The GitHub repository Fieeze/UCSD-Building-Classifier contains a labelled image folder "Dataset" with 4 categories: Franklin Antonio Hall, Geisel Library, Jacobs Hall, Jacobs Medical Center. Examples follow, each with its label.

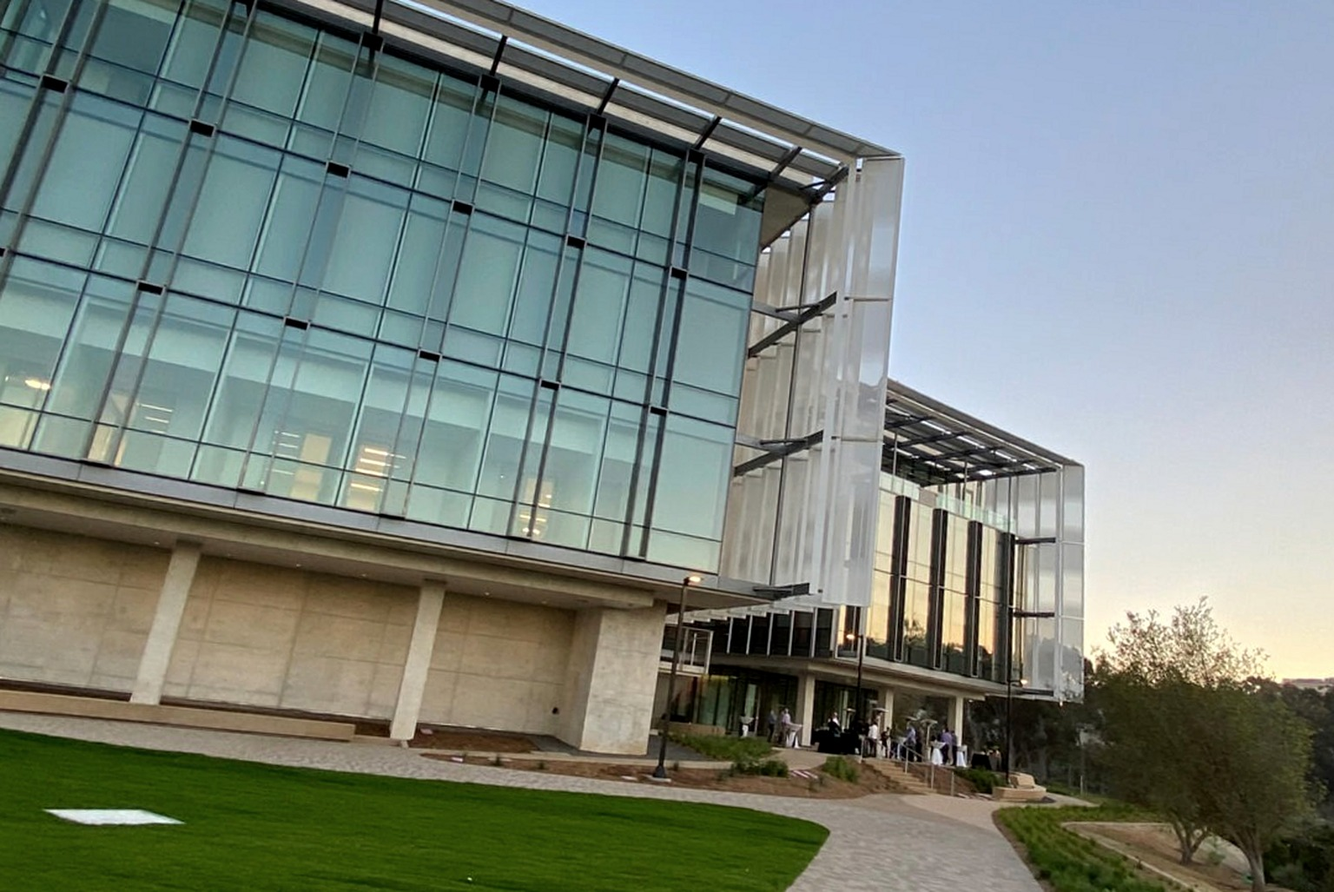
Label: Franklin Antonio Hall

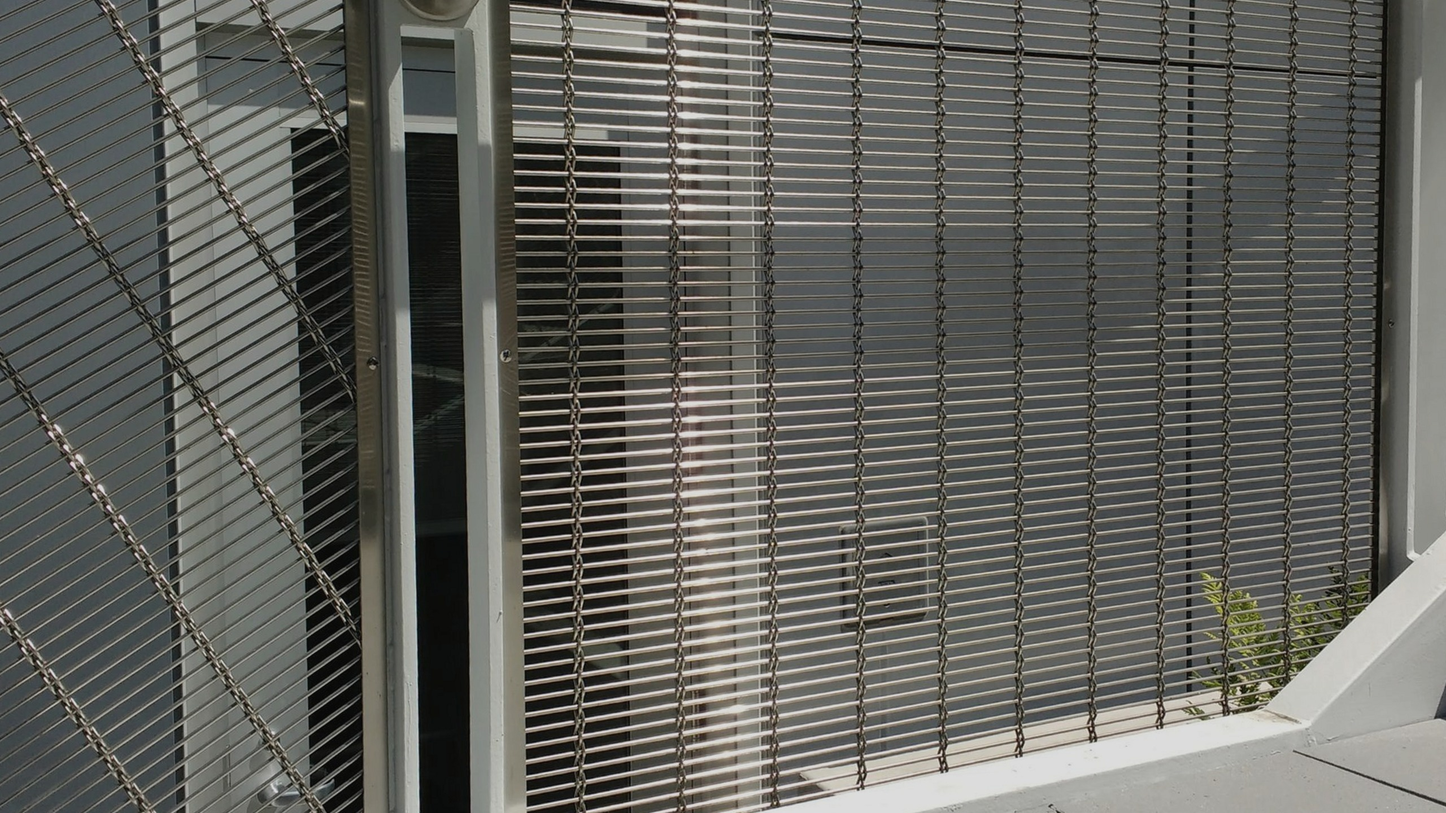
Label: Jacobs Hall

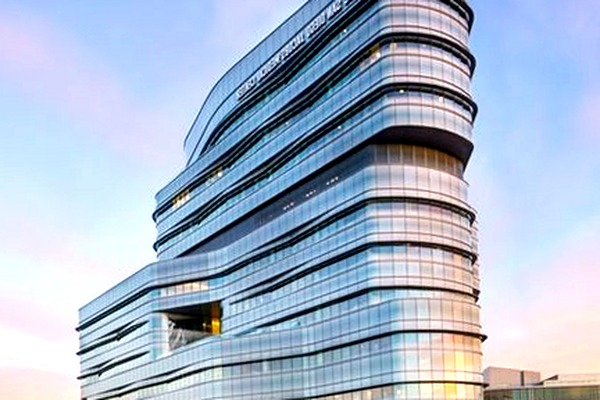
Label: Jacobs Medical Center

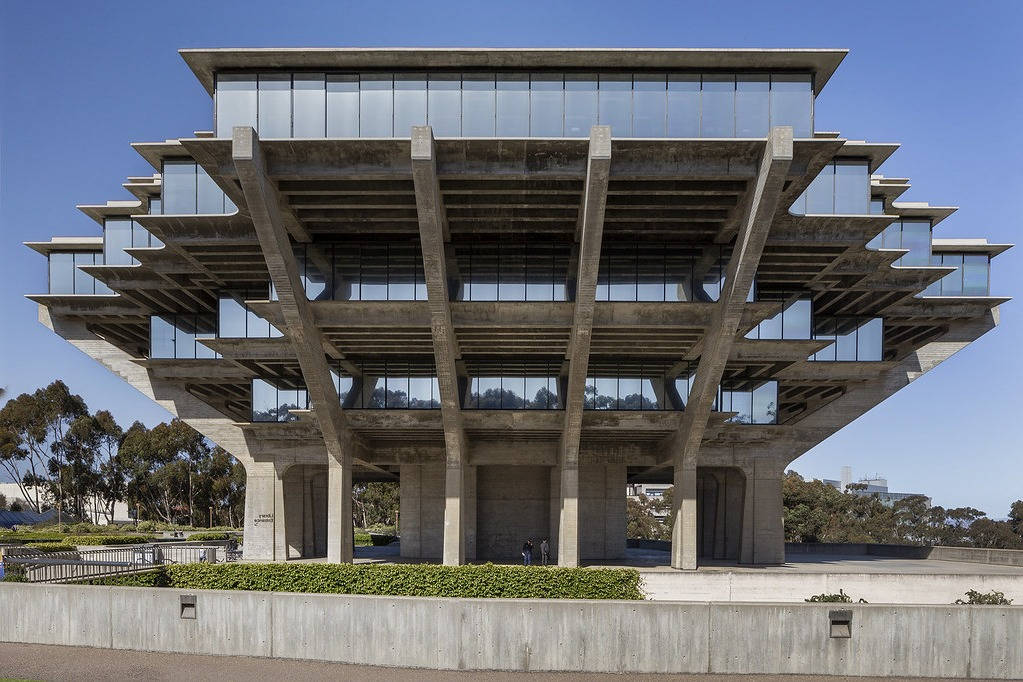
Label: Geisel Library

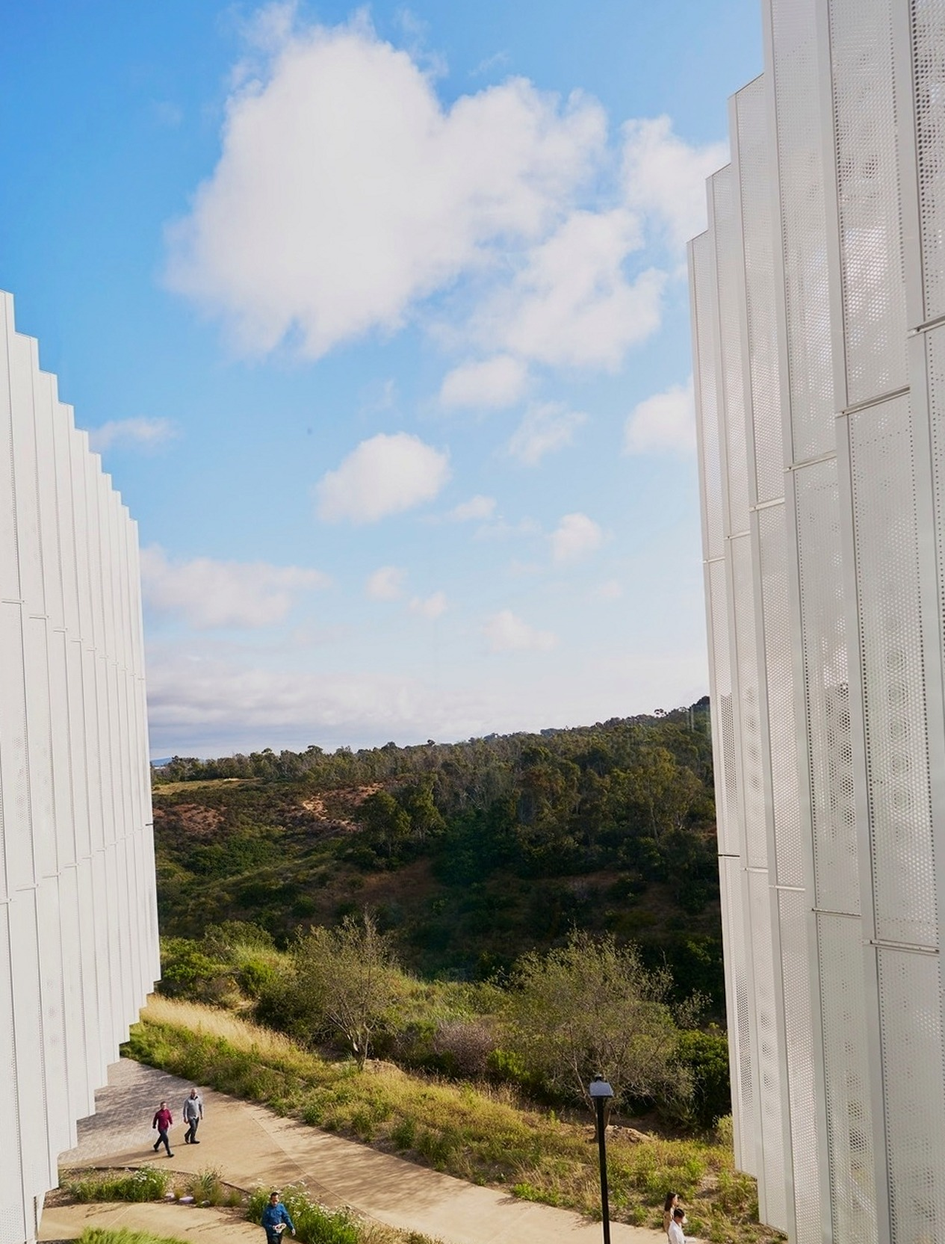
Label: Franklin Antonio Hall

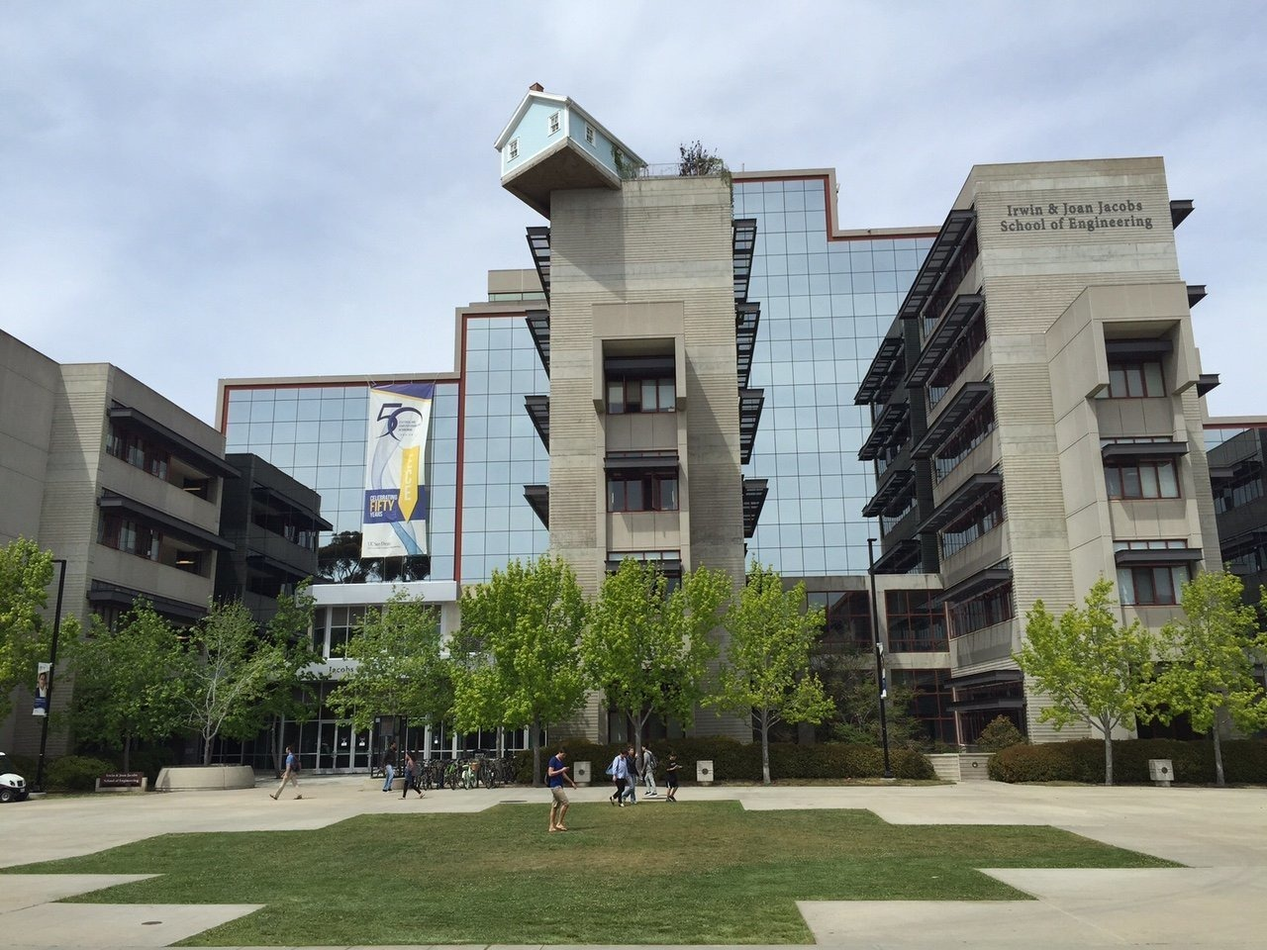
Label: Jacobs Hall
